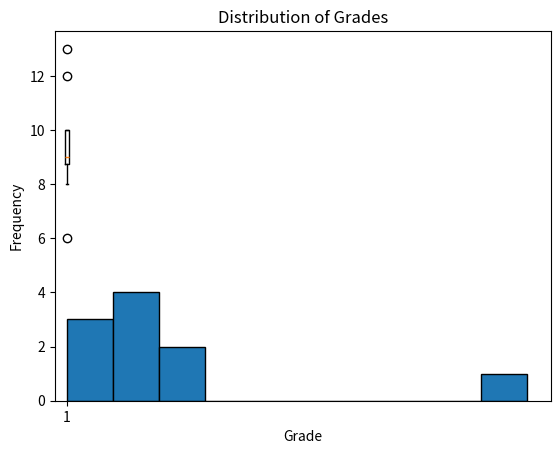

Here is the Python script that generated this plot:
"""
Execute this cell before continue
""" 

import numpy as np
import pandas as pd
import matplotlib.pyplot as plt
import seaborn as sns
from scipy import stats
from scipy.stats import skew

"""
Measuring Central Tendency: Mean
""" 

grades = np.array([9, 7, 8, 9, 9, 9, 10, 10, 9, 10])
print("The mean of the grades is", grades.mean())

grades_with_outliers = np.array([9, 7, 8, 9, 9, 9, 10, 10, 9, 100])

# TODO: Calculate mean of grades_with_outliers
# TODO: Explain how outliers affect the mean

"""
Measuring Central Tendency: Median
""" 

grades = np.array([9, 7, 8, 9, 9, 9, 10, 10, 9, 10])
print("The median of the grades is", np.median(grades))

grades_with_outliers = np.array([9, 7, 8, 9, 9, 9, 10, 10, 9, 100])

# TODO: Calculate median of grades_with_outliers
# TODO: Explain how outliers affect the median

"""
Measuring Central Tendency: Mode
"""

grades = np.array([2, 10, 10, 10, 10, 10, 10, 10, 10, 10])
print(stats.mode(grades)[0])

# TODO: What happens when the outliers are removed?

"""
Measuring Dispersion: Range
"""

short_range_grades = np.array([9, 10, 9, 9, 9, 9, 10, 10, 9, 10])
print("The mean of the short range grades is", short_range_grades.mean())
print("The range of the short range grades is", (np.max(short_range_grades) - np.min(short_range_grades)))

wide_range_grades = np.array([2, 7, 8, 9, 9, 9, 10, 10, 9, 100])

# TODO: Calculate mean of wide_range_grades
# TODO: Calculate range of wide_range_grades

"""
Measuring Dispersion: Interquartile Range
"""

grades = np.array([9, 8, 8, 9, 10, 9, 9, 10, 10, 12, 13, 6])
q3 = np.percentile(grades, 75)
q1 = np.percentile(grades, 25)

iqr = q3 - q1
print(iqr)

# Outlier thresholds
lower_bound = q1 - 1.5 * iqr
upper_bound = q3 + 1.5 * iqr

# Detect outliers
outliers = grades[(grades < lower_bound) | (grades > upper_bound)]
print(outliers)

# Create a box plot
plt.boxplot(grades)

# Add title and labels
plt.title('Box Plot of Grades')
plt.ylabel('Grades')

# Show plot
plt.show()


# TODO: Identify the outliers
# TODO: Remove the outliers and re-execute the cell

"""
Measuring Dispersion: Variance
"""

grades = np.array([9, 7, 8, 9, 9, 9, 10, 10, 9, 10])
print(grades.mean())
print(np.var(grades))

grades_with_outliers = np.array([9, 7, 8, 9, 9, 9, 10, 10, 9, 100])

# TODO: Calculate mean of grades_with_outliers
# TODO: Calculate variance of grades_with_outliers

"""
Measuring Dispersion: Standard Deviation
"""

grades = np.array([9, 7, 8, 9, 9, 9, 10, 10, 9, 10])
print(np.var(grades))
print(np.std(grades))

"""
Measuring Asymmetric
"""
grades = np.array([1, 2, 5, 2, 3, 3, 4, 4, 5, 20])

# Skewness value
print(skew(grades))

# Histogram to show distribution
plt.hist(grades, bins=10, edgecolor='black')
plt.title("Distribution of Grades")
plt.xlabel("Grade")
plt.ylabel("Frequency")
plt.show()

# TODO: Change the outliers until skewness in range [-0.5, 0.5]

"""
Data Relationship: Covariance & Corelation
"""

sample_data = {
    'name': ['John', 'Alia', 'Ananya', 'Steve', 'Ben'],
    'age': [22, 24, 26, 28, 30],
    'maturity_score': [60, 70, 80, 85, 90],
    'memorization_score': [90, 85, 75, 65, 60],
    'hobbies_score': [70, 40, 30, 60, 70]
}

df = pd.DataFrame(sample_data)
 
# Calculate covariance
df.cov(numeric_only=True)
# TODO: Covariance doesn't explain how the variables are related properly use df.corr(numeric_only=True)

# TODO: Visualize the data relationship
# # --- Scatter Plots ---
# plt.figure(figsize=(12, 4))

# plt.subplot(1, 3, 1)
# sns.scatterplot(x='age', y='maturity_score', data=df)
# plt.title('Age vs Maturity')

# plt.subplot(1, 3, 2)
# sns.scatterplot(x='age', y='memorization_score', data=df)
# plt.title('Age vs Memorization')

# plt.subplot(1, 3, 3)
# sns.scatterplot(x='age', y='hobbies_score', data=df)
# plt.title('Age vs Hobbies')

# plt.tight_layout()
# plt.show()

# # --- Correlation Heatmap ---
# plt.figure(figsize=(6, 4))
# corr = df.drop(columns=['name']).corr()
# sns.heatmap(corr, annot=True, cmap='coolwarm', center=0, fmt=".2f", linewidths=0.5, vmin=-1, vmax=1)
# plt.title("Correlation Matrix")
# plt.show()

"""
Class Activity: Understanding the data
"""
# TODO: Convert the data to DataFrame
# TODO: Perform descriptive statistics to understand the data
# TODO: Calculate and visualize like our previous example
# TODO: Take a conclusion and present

data = {
    'name': ['John', 'Alia', 'Ananya', 'Steve', 'Ben'],
    'age': [22, 24, 26, 28, 30],
    'math_score': [85, 92, 75, 88, 82],
    'english_score': [90, 85, 70, 75, 78],
    'science_score': [75, 80, 80, 70, 85],
    'communication_score': [88, 80, 85, 90, 85]
}